Run: headless pygame with SDL's dummy video driver; simulated clock (each Clock.tick advances the game by its frame time, no real sleeping); random seed 0; keys injected as events and as key.get_pressed() state; no mouse input.
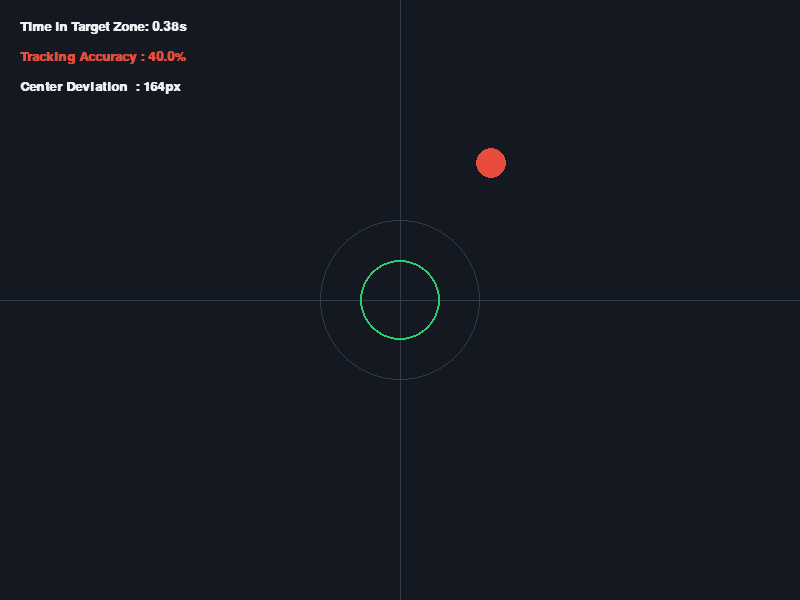
Frame 1 of 4 · flips 1–60 · no input
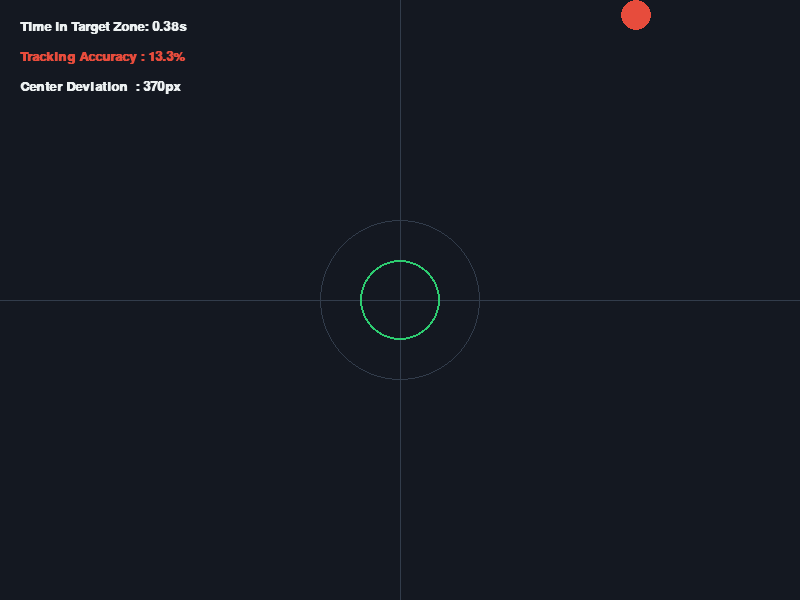
Frame 2 of 4 · flips 61–180 · tapped SPACE, RETURN · held RIGHT (→), D
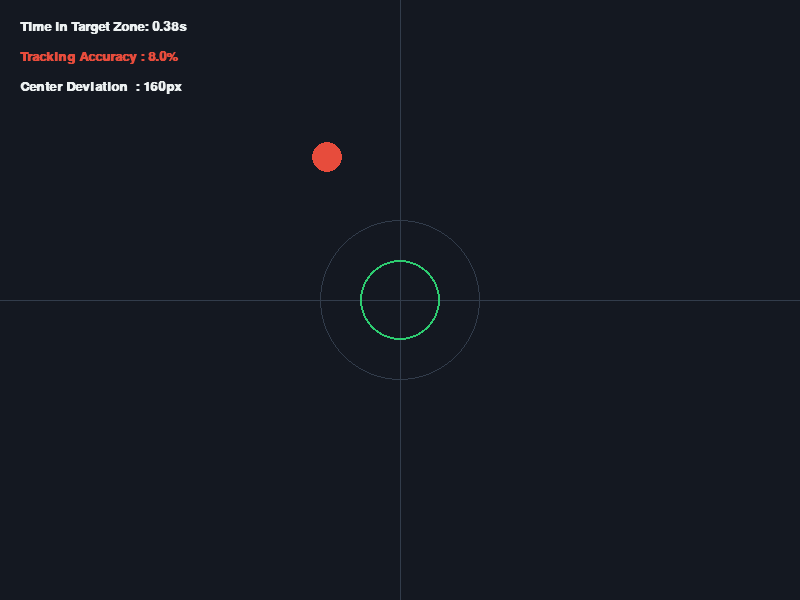
Frame 3 of 4 · flips 181–300 · held DOWN (↓), S
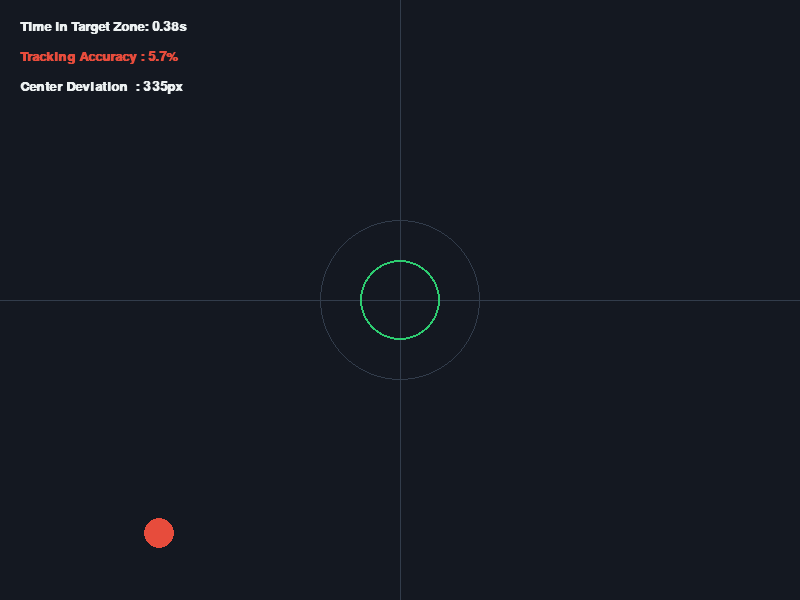
Frame 4 of 4 · flips 301–420 · held LEFT (←), A, UP (↑), W

The pygame program that drew these frames:

import pygame
import random
import sys
import math

# Initialize Pygame and the Joystick subsystem
pygame.init()
pygame.joystick.init()

# Check for connected Xbox controller
joystick = None
if pygame.joystick.get_count() > 0:
    joystick = pygame.joystick.Joystick(0)
    joystick.init()
    print(f"Successfully connected controller: {joystick.get_name()}")
else:
    print("WARNING: No Xbox controller detected! Please plug it in and restart.")

# Window Setup
WIDTH, HEIGHT = 800, 600
screen = pygame.display.set_mode((WIDTH, HEIGHT))
pygame.display.set_caption("DIY Pilot ADAPT Assessment - Xbox Controller Input")
clock = pygame.time.Clock()

# Colors (RGB)
BACKGROUND = (20, 24, 33)
GRID_LINE = (50, 60, 75)
CENTER_GREEN = (46, 204, 113)
BALL_COLOR = (231, 76, 60)
TEXT_WHITE = (236, 240, 241)

# Game Variables
center_x, center_y = WIDTH // 2, HEIGHT // 2
ball_x, ball_y = float(center_x), float(center_y)
ball_radius = 15
target_radius = 40  

# Ball Physics
controller_sensitivity = 0.6  # Adjust this to change how fast the ball moves
friction = 0.96              # Simulates inertia and aerodynamic momentum
vel_x = 0.0
vel_y = 0.0
DEADZONE = 0.15              # Ignores minor stick drift when centering the stick

# Turbulence / Wind Variables
wind_force = 0.18            # Slightly higher drift to compensate for better analog accuracy
wind_angle = random.uniform(0, 2 * math.pi)
wind_change_timer = 0

# Scoring Metrics
time_in_center = 0.0  
total_time = 0.0      

# Game Loop
running = True
while running:
    dt = clock.tick(60) / 1000.0  
    total_time += dt

    # Handle Input Events
    for event in pygame.event.get():
        if event.type == pygame.QUIT:
            running = False

    # Read Analog Inputs from Left Stick
    input_x = 0.0
    input_y = 0.0
    
    if joystick:
        # Axis 0 is Left Stick Horizontal, Axis 1 is Left Stick Vertical
        axis_x = joystick.get_axis(0)
        axis_y = joystick.get_axis(1)
        
        # Apply deadzone filtering to avoid automatic drifting
        if abs(axis_x) > DEADZONE:
            input_x = axis_x
        if abs(axis_y) > DEADZONE:
            input_y = axis_y

    # Apply continuous acceleration based on how far you push the stick
    vel_x += input_x * controller_sensitivity
    vel_y += input_y * controller_sensitivity

    # Simulate Aerodynamic Turbulence (Changes direction every 1.5 seconds)
    wind_change_timer += dt
    if wind_change_timer > 1.5:
        wind_angle = random.uniform(0, 2 * math.pi)
        wind_change_timer = 0

    # Apply continuous drift forces
    vel_x += math.cos(wind_angle) * wind_force
    vel_y += math.sin(wind_angle) * wind_force

    # Apply friction and update position
    vel_x *= friction
    vel_y *= friction
    ball_x += vel_x
    ball_y += vel_y

    # Screen boundary constraints
    ball_x = max(ball_radius, min(WIDTH - ball_radius, ball_x))
    ball_y = max(ball_radius, min(HEIGHT - ball_radius, ball_y))

    # Calculate Distance from Target Center
    distance_from_center = math.sqrt((ball_x - center_x)**2 + (ball_y - center_y)**2)
    
    if distance_from_center <= target_radius:
        time_in_center += dt

    # Drawing Graphics
    screen.fill(BACKGROUND)

    # Draw Crosshair System
    pygame.draw.line(screen, GRID_LINE, (0, center_y), (WIDTH, center_y), 1)
    pygame.draw.line(screen, GRID_LINE, (center_x, 0), (center_x, HEIGHT), 1)
    
    # Draw Inner Target Ring (Green Safe Zone)
    pygame.draw.circle(screen, CENTER_GREEN, (center_x, center_y), target_radius, 2)
    pygame.draw.circle(screen, GRID_LINE, (center_x, center_y), target_radius * 2, 1)

    # Draw User-Controlled Ball
    pygame.draw.circle(screen, BALL_COLOR, (int(ball_x), int(ball_y)), ball_radius)

    # Display Telemetry UI Text
    font = pygame.font.SysFont("Courier", 20, bold=True)
    accuracy = (time_in_center / total_time) * 100 if total_time > 0 else 0.0
    
    text_score = font.render(f"Time in Target Zone: {time_in_center:.2f}s", True, TEXT_WHITE)
    text_accuracy = font.render(f"Tracking Accuracy : {accuracy:.1f}%", True, CENTER_GREEN if accuracy > 75 else BALL_COLOR)
    text_deviation = font.render(f"Center Deviation  : {int(distance_from_center)}px", True, TEXT_WHITE)
    
    screen.blit(text_score, (20, 20))
    screen.blit(text_accuracy, (20, 50))
    screen.blit(text_deviation, (20, 80))

    pygame.display.flip()

pygame.quit()
sys.exit()
